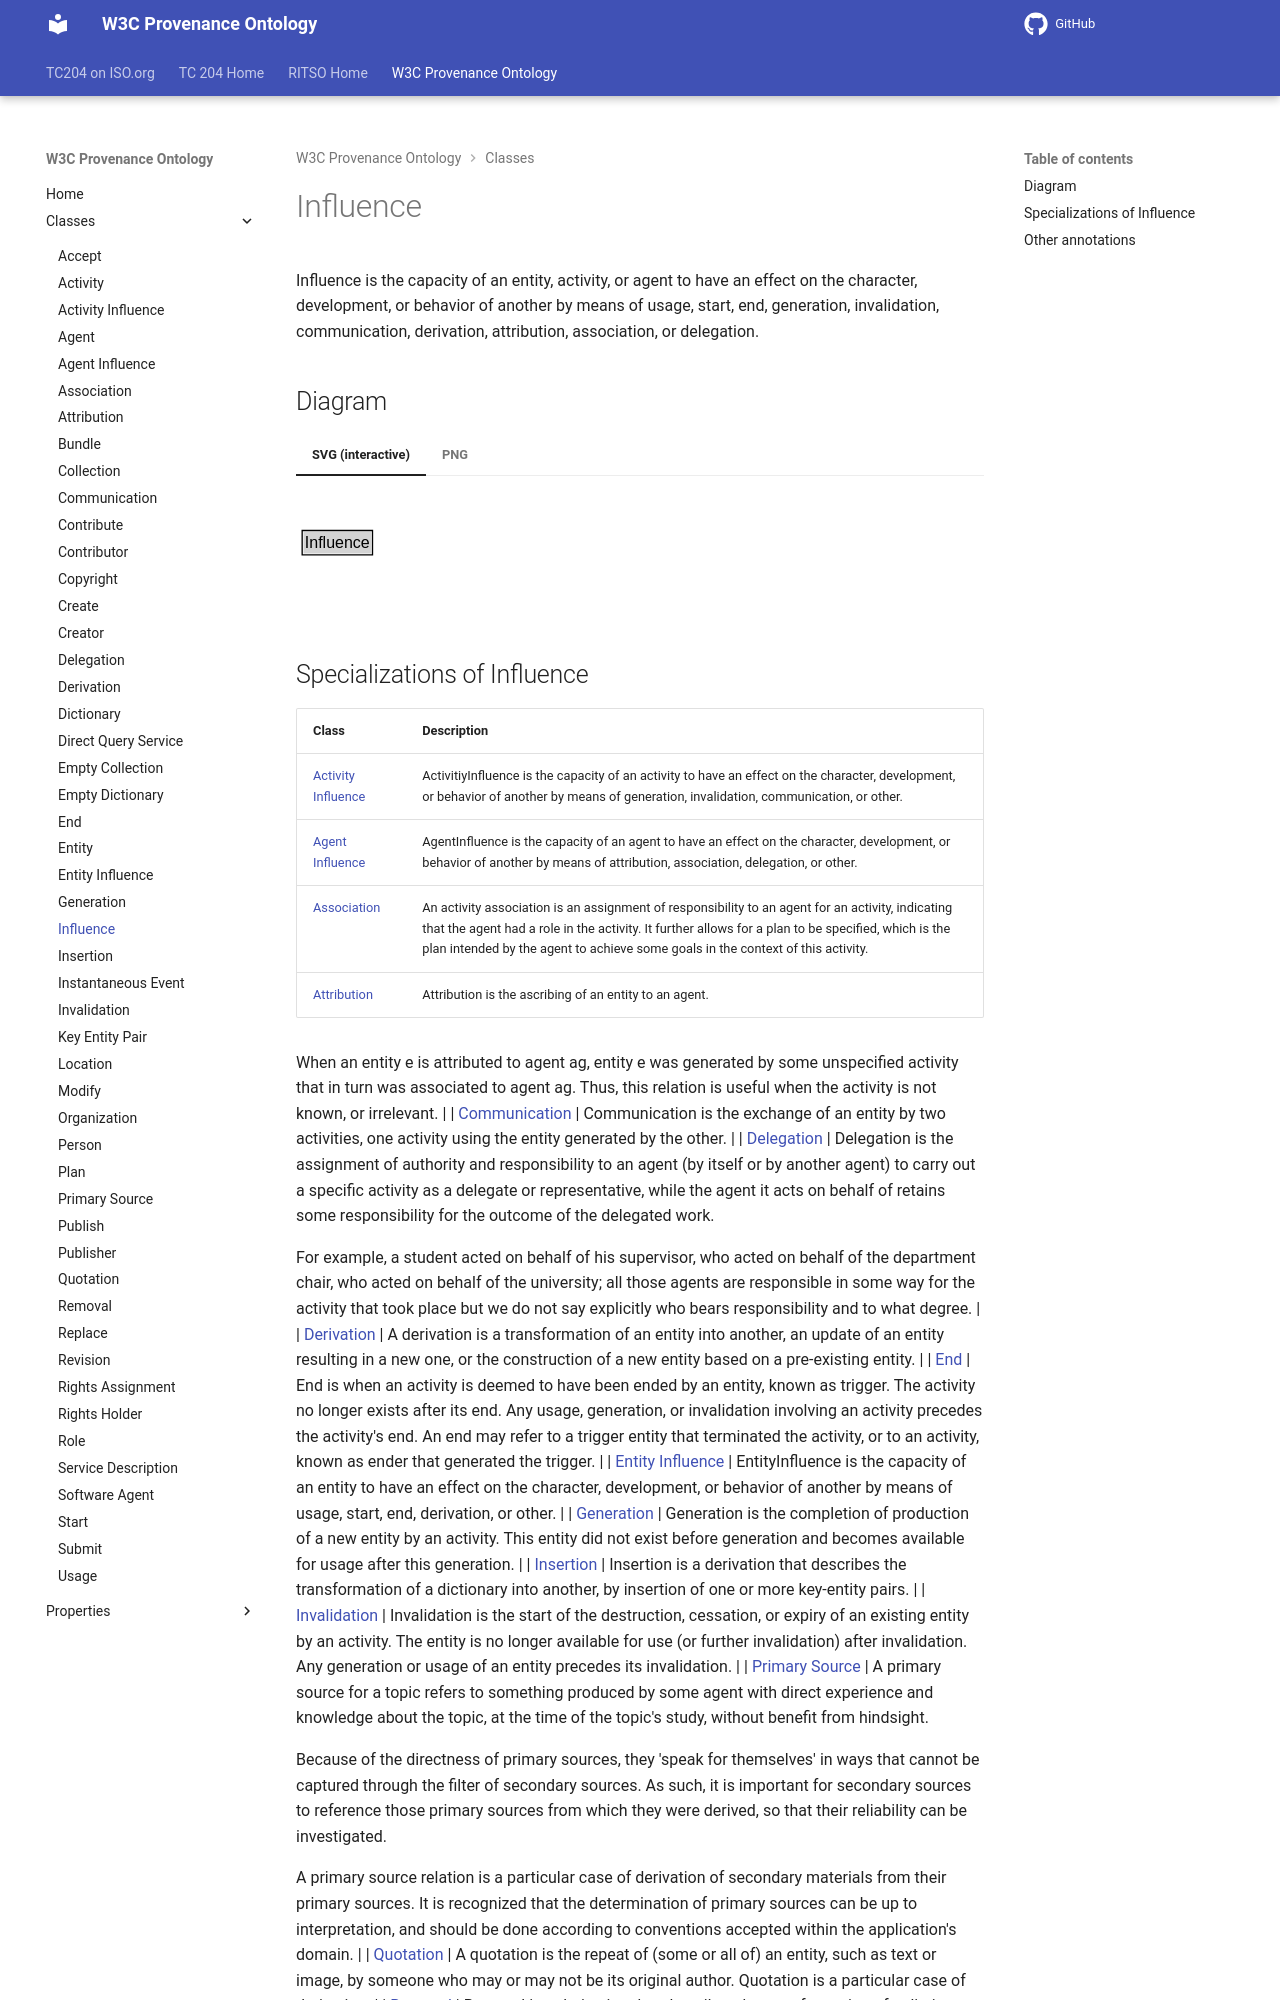

repository: ISO-TC204/ontology-import-prov · page: 2026-07-24_15-16-26/classes/Influence/index.html · generator: mkdocs

# Influence

Influence is the capacity of an entity, activity, or agent to have an effect on the character, development, or behavior of another by means of usage, start, end, generation, invalidation, communication, derivation, attribution, association, or delegation.


## Diagram

=== "SVG (interactive)"

    <!-- Generated by graphviz version 14.1.3 (20260303.0454)
     -->
    <!-- Pages: 1 -->
    <svg width="150pt" height="76pt"
     viewBox="0.00 0.00 150.00 76.00" xmlns="http://www.w3.org/2000/svg" xmlns:xlink="http://www.w3.org/1999/xlink">
    <g id="graph0" class="graph" transform="scale(1 1) rotate(0) translate(4 72)">
    <polygon fill="white" stroke="none" points="-4,4 -4,-72 146,-72 146,4 -4,4"/>
    <g id="clust3" class="cluster">
    <title>cluster_associated</title>
    </g>
    <!-- Influence -->
    <g id="node1" class="node">
    <title>Influence</title>
    <g id="a_node1"><a xlink:href="../Influence" xlink:title="&lt;TABLE&gt;">
    <polygon fill="lightgray" stroke="none" points="1.62,-25.88 1.62,-42.12 52.38,-42.12 52.38,-25.88 1.62,-25.88"/>
    <text xml:space="preserve" text-anchor="start" x="2.62" y="-29.88" font-family="Arial" font-size="12.00">Influence</text>
    <polygon fill="none" stroke="black" points="0.62,-24.88 0.62,-43.12 53.38,-43.12 53.38,-24.88 0.62,-24.88"/>
    </a>
    </g>
    </g>
    <!-- Invis -->
    </g>
    </svg>


=== "PNG"

    ![Influence Diagram](../diagrams/Influence.dot.png)
